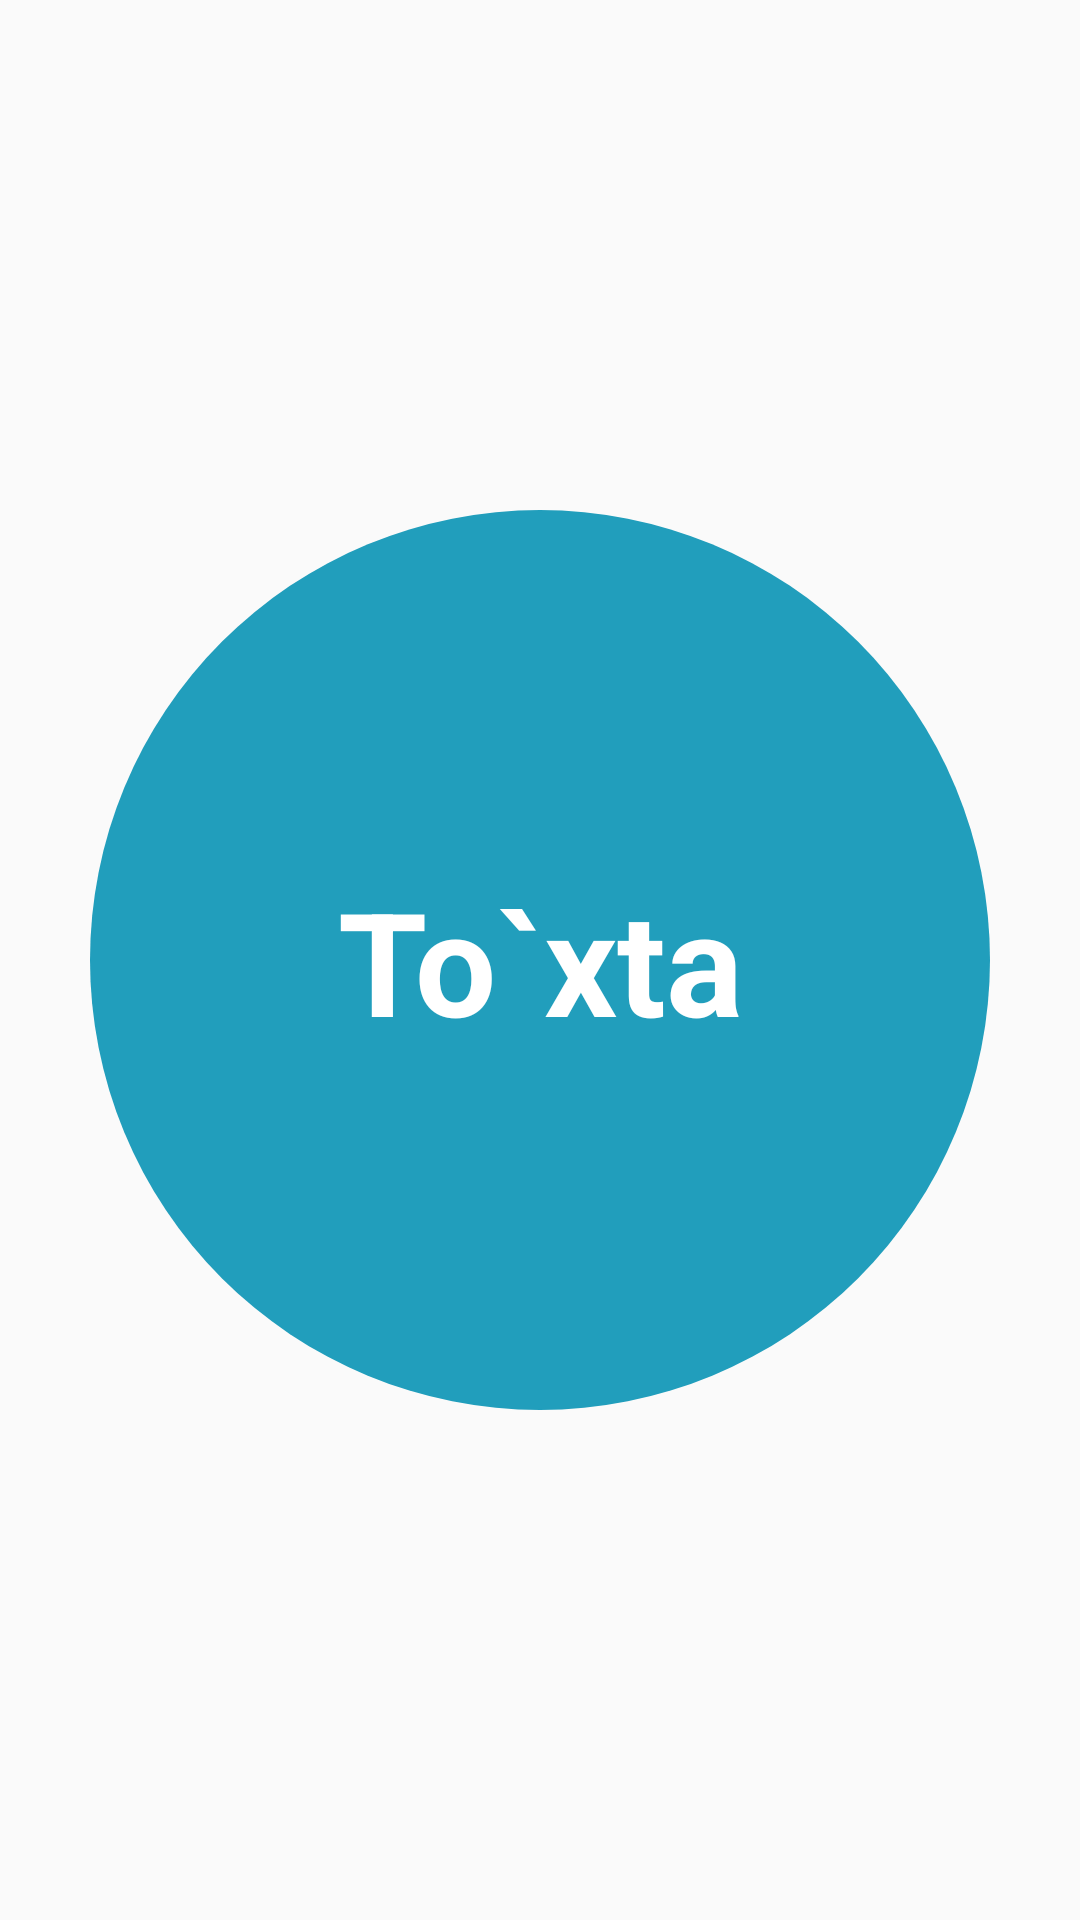

Produce the Android XML layout that renders to this screen, including the resource entries it uses.
<!-- AndroidManifest.xml: application theme Theme.AlarmClock -->
<!-- res/layout/activity_alarm_actvity.xml -->
<?xml version="1.0" encoding="utf-8"?>
<androidx.constraintlayout.widget.ConstraintLayout xmlns:android="http://schemas.android.com/apk/res/android"
    xmlns:app="http://schemas.android.com/apk/res-auto"
    xmlns:tools="http://schemas.android.com/tools"
    android:layout_width="match_parent"
    android:layout_height="match_parent"
    tools:context=".AlarmActvity">



    <View
        android:id="@+id/viewStop"
        android:layout_width="300dp"
        android:layout_height="300dp"
        android:background="@drawable/shape_view"
        app:layout_constraintBottom_toBottomOf="parent"
        app:layout_constraintEnd_toEndOf="parent"
        app:layout_constraintStart_toStartOf="parent"
        app:layout_constraintTop_toTopOf="parent" />

    <TextView
        android:id="@+id/textView"
        android:layout_width="wrap_content"
        android:layout_height="wrap_content"
        android:text="@string/to_xta"
        android:textSize="48sp"

        android:textStyle="bold"
        android:textColor="@color/white"
        app:layout_constraintBottom_toBottomOf="parent"
        app:layout_constraintLeft_toLeftOf="parent"
        app:layout_constraintRight_toRightOf="parent"
        app:layout_constraintTop_toTopOf="parent" />

</androidx.constraintlayout.widget.ConstraintLayout>
<!-- resources referenced by this layout -->
<resources>
  <color name="white">#FFFFFFFF</color>
  <!-- drawable shape_view (drawable) -->
  <?xml version="1.0" encoding="utf-8"?>
  <shape xmlns:android="http://schemas.android.com/apk/res/android">
      <solid android:color="@color/purple_700" />
      <corners android:radius="3000dp" />
  </shape>
  <string name="to_xta">To`xta</string>
  <style name="Theme.AlarmClock" parent="Theme.AppCompat.Light.DarkActionBar">
          
          <item name="colorPrimary">@color/purple_500</item>
          <item name="colorPrimaryDark">@color/purple_700</item>
          <item name="colorAccent">@color/teal_200</item>
          
      </style>
  <color name="purple_700">#219EBC</color>
  <color name="purple_500">#FF6200EE</color>
  <color name="teal_200">#FF03DAC5</color>
</resources>
